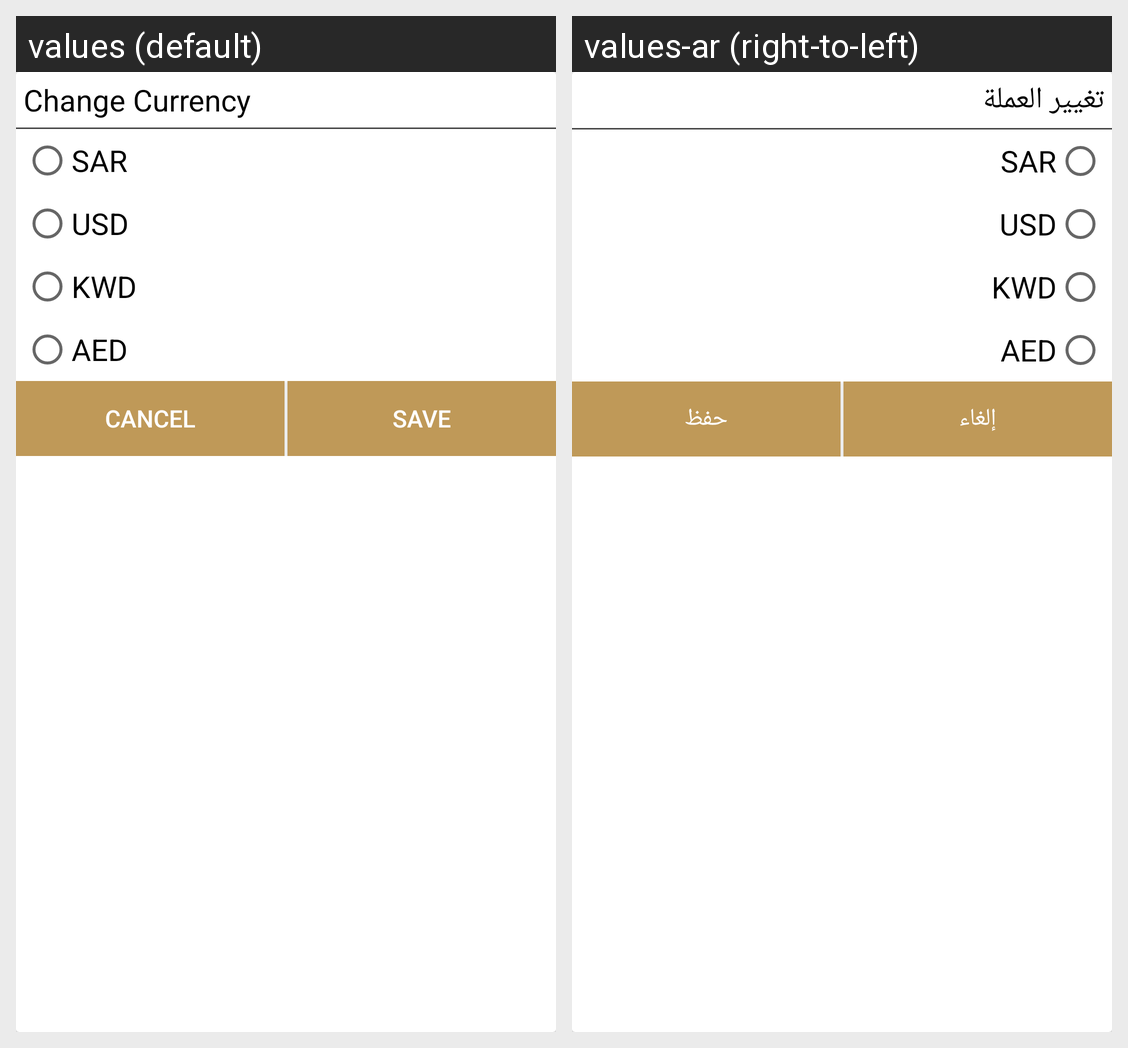

Translations of the strings shown on this Android screen, per locale in the grid:
Android screen res/layout/dailog_select_currency.xml rendered under 2 locales, left to right: values (default), values-ar (right-to-left). Device: Nexus 5 (rendered at 1080×1920; each locale shown at half size, 540×960, under a caption strip naming it); theme AppTheme.
Strings drawn on this screen, with the default value and each locale's value (text and hints the layout hard-codes, and strings that could not be matched under every locale, appear in the picture but are not listed):

change_currency
  values: Change Currency
  values-ar: تغيير العملة

cancel
  values: Cancel
  values-ar: إلغاء

save
  values: Save
  values-ar: حفظ
